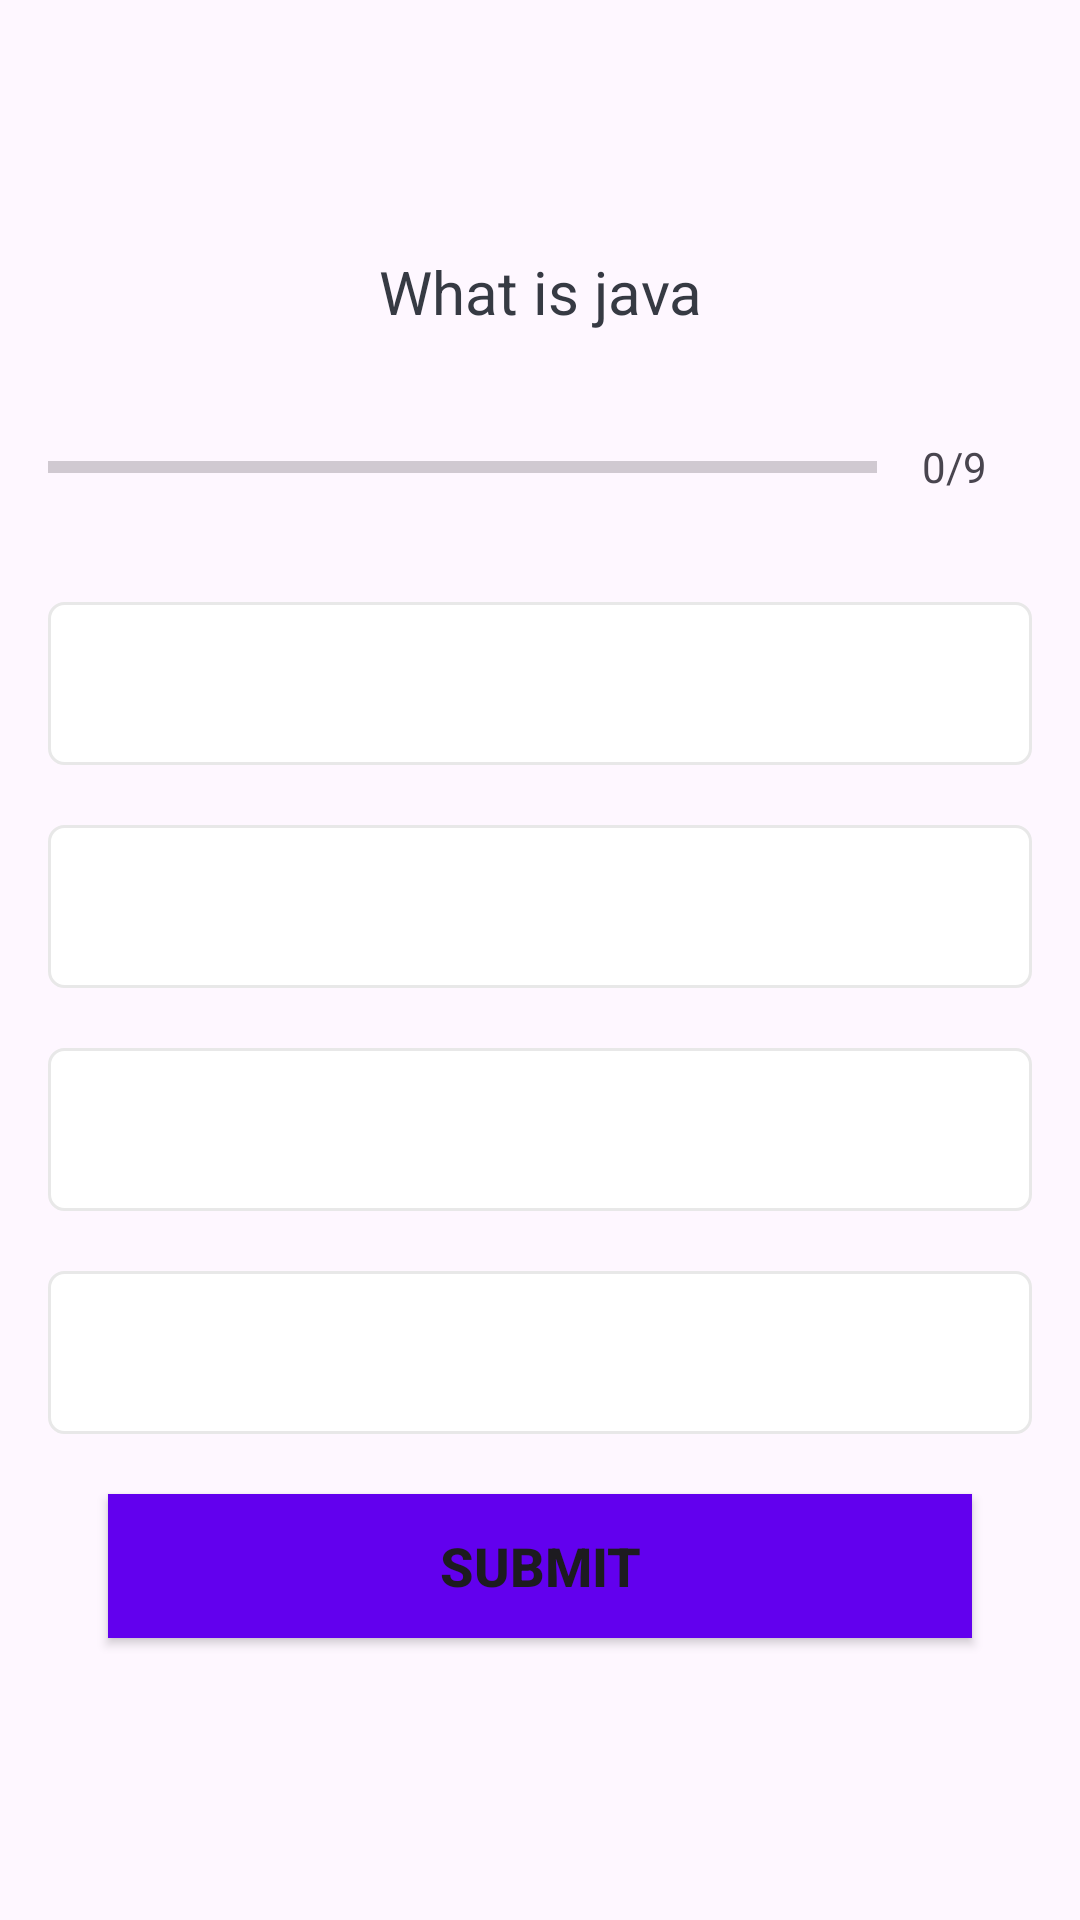

Reconstruct the res/layout file that produces this screen, plus the resources it refers to.
<!-- AndroidManifest.xml: application theme Theme.Material3.DayNight.NoActionBar -->
<!-- res/layout/activity_quest.xml -->
<?xml version="1.0" encoding="utf-8"?>
<ScrollView
    xmlns:tools="http://schemas.android.com/tools"
    tools:context=".Quest"
    android:layout_width="match_parent"
    android:layout_height="match_parent"
    xmlns:android="http://schemas.android.com/apk/res/android"
    android:fillViewport="true">

    <LinearLayout
        android:layout_width="match_parent"
        android:layout_height="wrap_content"
        android:gravity="center"
        android:orientation="vertical"
        android:padding="16dp">

        <TextView
            android:layout_width="match_parent"
            android:layout_height="wrap_content"
            android:id="@+id/question"
            android:layout_margin="10dp"
            android:gravity="center"
            android:textSize="20dp"
            android:textColor="#363A43"
            android:text="What is java">

        </TextView>


     <LinearLayout
         android:layout_width="match_parent"
         android:layout_height="wrap_content"
         android:gravity="center_vertical"
         android:layout_marginTop="10dp"
         android:orientation="horizontal">

         <ProgressBar
             android:id="@+id/progressb"
             android:layout_width="0dp"
             style="?android:attr/progressBarStyleHorizontal"
             android:layout_height="wrap_content"
             android:layout_weight="1"
             android:max="10"
             android:indeterminate="false"
             android:minHeight="50dp"
             android:progress="0">

         </ProgressBar>
         <TextView
             android:id="@+id/tprogress"
             android:layout_width="wrap_content"
             android:layout_height="wrap_content"
             android:gravity="center"
             android:padding="15dp"
             android:textSize="14sp"
             android:text="0/9">

         </TextView>

     </LinearLayout>
        <TextView
            android:layout_width="match_parent"
            android:layout_height="wrap_content"
            android:id="@+id/tv_option1"
            android:gravity="center"
            android:padding="15dp"
            android:textColor="#748089"
            android:textSize="18sp"
            android:background="@drawable/default_option_border_bg"
            android:layout_marginTop="20dp">

        </TextView>
        <TextView
            android:layout_width="match_parent"
            android:layout_height="wrap_content"
            android:id="@+id/tv_option2"
            android:gravity="center"
            android:padding="15dp"
            android:textColor="#748089"
            android:textSize="18sp"
            android:background="@drawable/default_option_border_bg"
            android:layout_marginTop="20dp"
            >

        </TextView>
        <TextView
            android:layout_width="match_parent"
            android:layout_height="wrap_content"
            android:id="@+id/tv_option3"
            android:gravity="center"
            android:padding="15dp"
            android:textColor="#748089"
            android:textSize="18sp"
            android:background="@drawable/default_option_border_bg"
            android:layout_marginTop="20dp"
            >

        </TextView>
        <TextView
            android:layout_width="match_parent"
            android:layout_height="wrap_content"
            android:id="@+id/tv_option4"
            android:gravity="center"
            android:padding="15dp"
            android:textColor="#748089"
            android:textSize="18sp"
            android:background="@drawable/default_option_border_bg"
            android:layout_marginTop="20dp"
            >

        </TextView>

        <Button
            android:layout_width="match_parent"
            android:layout_height="wrap_content"
            android:layout_margin="20dp"
            android:text="Submit"
            android:id="@+id/Submit"
            android:background="@color/design_default_color_primary"
            android:textSize="18sp"
            android:textStyle="bold">

        </Button>
    </LinearLayout>

</ScrollView>
<!-- resources referenced by this layout -->
<resources>
  <!-- drawable default_option_border_bg (drawable) -->
  <?xml version="1.0" encoding="utf-8"?>
  <shape xmlns:android="http://schemas.android.com/apk/res/android"
      android:shape="rectangle"
      >
      <stroke
          android:width="1dp"
           android:color="#E8E8E8">
  
      </stroke>
      <solid android:color="@color/white"> </solid>
      <corners android:radius="5dp"></corners>
  
  </shape>
  <!-- not gathered from this repository: default colours our renderer supplied (Android Studio template values) -->
  <color name="white">#FFFFFFFF</color>
</resources>
